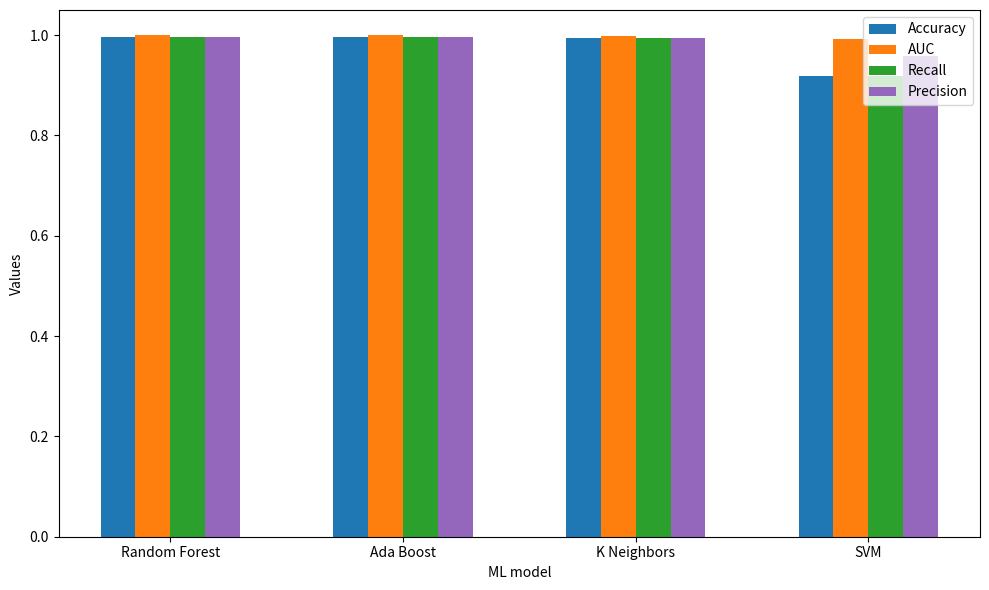

The script that saved this image:
import matplotlib.pyplot as plt
import numpy as np

categories = ['Random Forest', 'Ada Boost', 'K Neighbors', 'SVM']
acc = [0.9964, 0.9963, 0.9945, 0.9184]
auc = [0.9999, 0.9999, 0.9983, 0.9914]
recall = [0.9964, 0.9963, 0.9945, 0.9184]
precision = [0.9964, 0.9963, 0.9945, 0.9575]

bar_width = 0.15
index = np.arange(len(categories))

plt.figure(figsize=(10, 6))
plt.bar(index - bar_width, acc, width=bar_width, label='Accuracy', color='#1f77b4')
plt.bar(index, auc, width=bar_width, label='AUC', color='#ff7f0e')
plt.bar(index + bar_width, recall, width=bar_width, label='Recall', color='#2ca02c')
plt.bar(index + bar_width * 2, precision, width=bar_width, label='Precision', color='#9467bd')

plt.xlabel('ML model')
plt.ylabel('Values')
plt.xticks(index + bar_width / 2, categories)
plt.legend(loc='upper right')

plt.tight_layout()
plt.show()